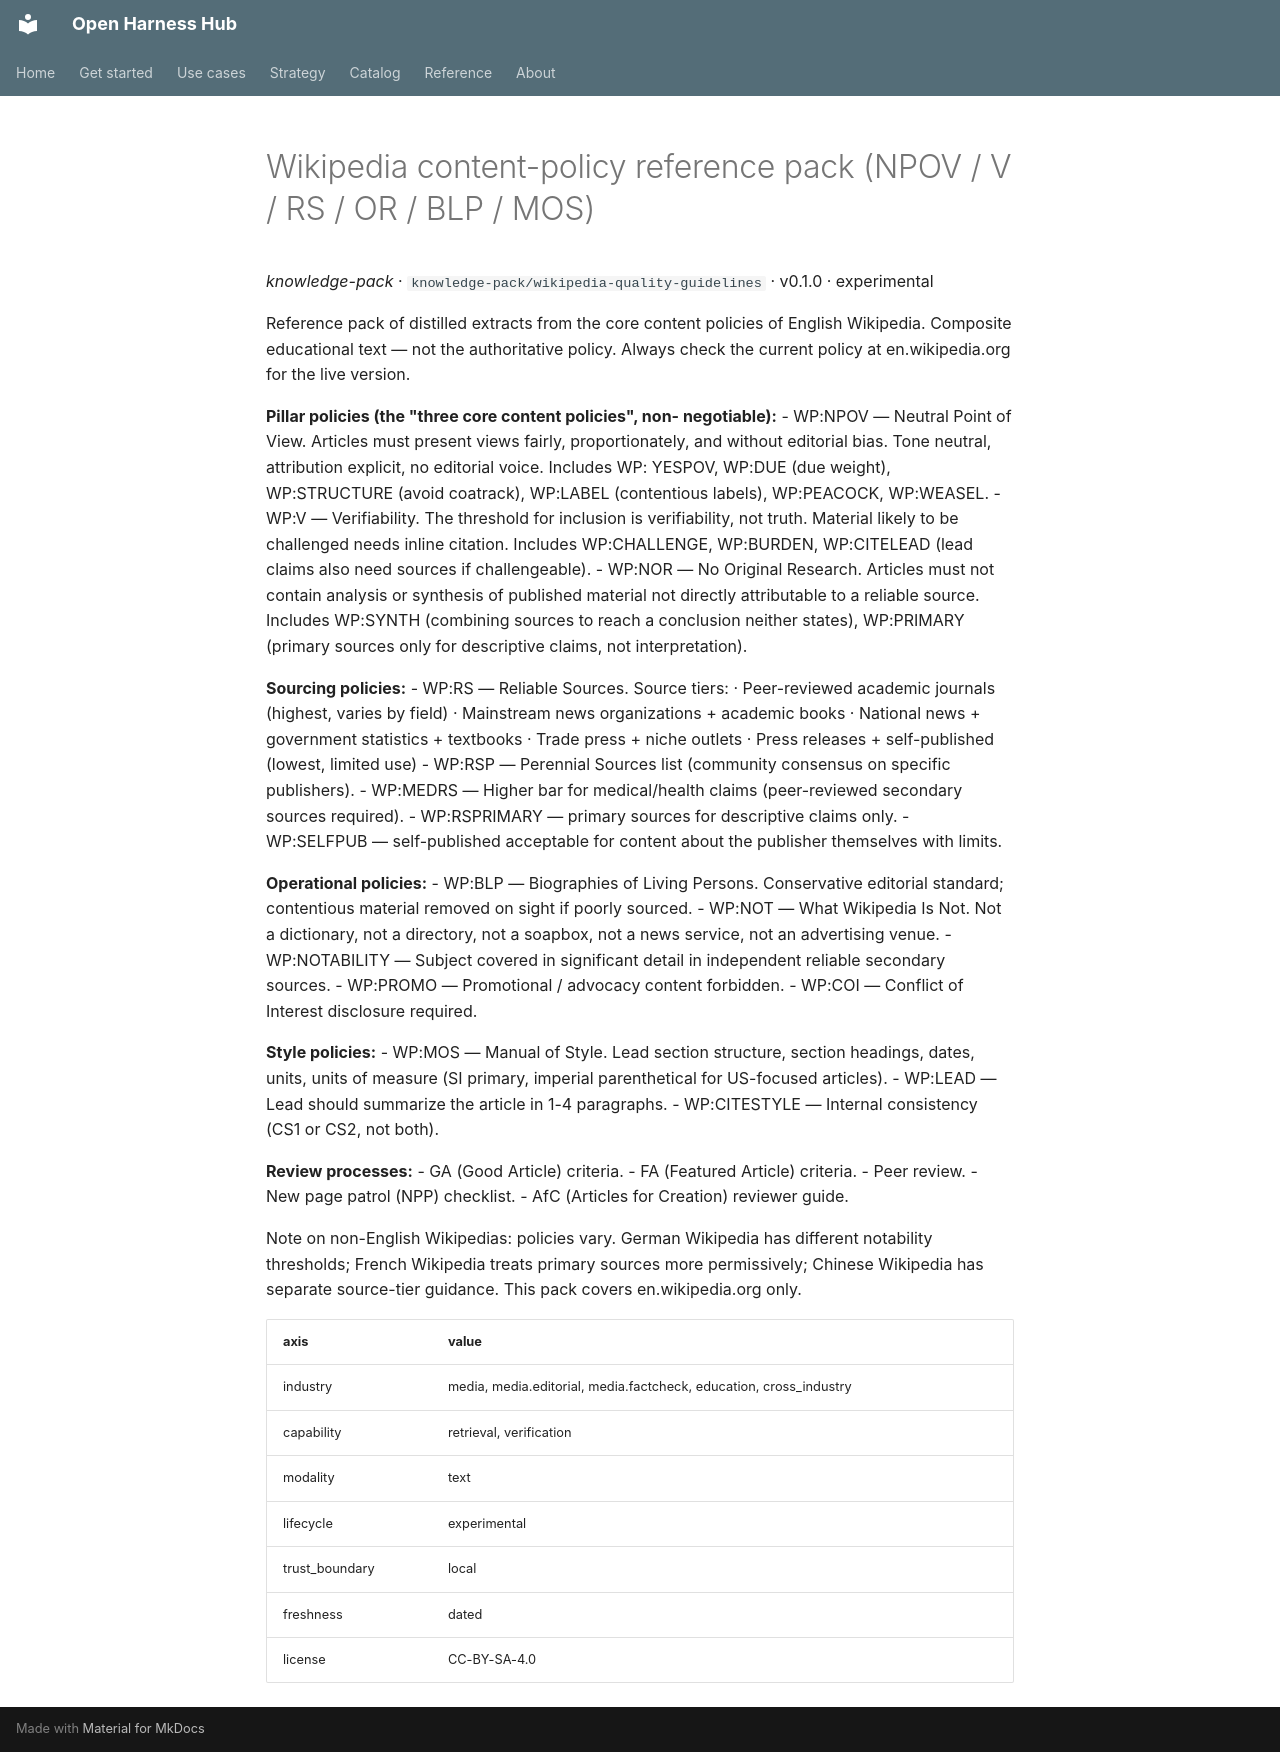

repository: Amarel-Taylor-Scott/open-harness-hub · page: catalog/knowledge-pack_wikipedia-quality-guidelines/index.html · generator: mkdocs

# Wikipedia content-policy reference pack (NPOV / V / RS / OR / BLP / MOS)

*knowledge-pack* · `knowledge-pack/wikipedia-quality-guidelines` · v0.1.0 · experimental

Reference pack of distilled extracts from the core content policies
of English Wikipedia. Composite educational text — not the
authoritative policy. Always check the current policy at
en.wikipedia.org for the live version.

**Pillar policies (the "three core content policies", non-
negotiable):**
 - WP:NPOV — Neutral Point of View. Articles must present views
   fairly, proportionately, and without editorial bias. Tone
   neutral, attribution explicit, no editorial voice. Includes WP:
   YESPOV, WP:DUE (due weight), WP:STRUCTURE (avoid coatrack),
   WP:LABEL (contentious labels), WP:PEACOCK, WP:WEASEL.
 - WP:V — Verifiability. The threshold for inclusion is
   verifiability, not truth. Material likely to be challenged
   needs inline citation. Includes WP:CHALLENGE, WP:BURDEN,
   WP:CITELEAD (lead claims also need sources if challengeable).
 - WP:NOR — No Original Research. Articles must not contain
   analysis or synthesis of published material not directly
   attributable to a reliable source. Includes WP:SYNTH (combining
   sources to reach a conclusion neither states), WP:PRIMARY
   (primary sources only for descriptive claims, not
   interpretation).

**Sourcing policies:**
 - WP:RS — Reliable Sources. Source tiers:
   · Peer-reviewed academic journals (highest, varies by field)
   · Mainstream news organizations + academic books
   · National news + government statistics + textbooks
   · Trade press + niche outlets
   · Press releases + self-published (lowest, limited use)
 - WP:RSP — Perennial Sources list (community consensus on
   specific publishers).
 - WP:MEDRS — Higher bar for medical/health claims
   (peer-reviewed secondary sources required).
 - WP:RSPRIMARY — primary sources for descriptive claims only.
 - WP:SELFPUB — self-published acceptable for content about the
   publisher themselves with limits.

**Operational policies:**
 - WP:BLP — Biographies of Living Persons. Conservative editorial
   standard; contentious material removed on sight if poorly
   sourced.
 - WP:NOT — What Wikipedia Is Not. Not a dictionary, not a
   directory, not a soapbox, not a news service, not an
   advertising venue.
 - WP:NOTABILITY — Subject covered in significant detail in
   independent reliable secondary sources.
 - WP:PROMO — Promotional / advocacy content forbidden.
 - WP:COI — Conflict of Interest disclosure required.

**Style policies:**
 - WP:MOS — Manual of Style. Lead section structure, section
   headings, dates, units, units of measure (SI primary, imperial
   parenthetical for US-focused articles).
 - WP:LEAD — Lead should summarize the article in 1-4 paragraphs.
 - WP:CITESTYLE — Internal consistency (CS1 or CS2, not both).

**Review processes:**
 - GA (Good Article) criteria.
 - FA (Featured Article) criteria.
 - Peer review.
 - New page patrol (NPP) checklist.
 - AfC (Articles for Creation) reviewer guide.

Note on non-English Wikipedias: policies vary. German Wikipedia
has different notability thresholds; French Wikipedia treats
primary sources more permissively; Chinese Wikipedia has separate
source-tier guidance. This pack covers en.wikipedia.org only.

| axis | value |
|---|---|
| industry | media, media.editorial, media.factcheck, education, cross_industry |
| capability | retrieval, verification |
| modality | text |
| lifecycle | experimental |
| trust_boundary | local |
| freshness | dated |
| license | CC-BY-SA-4.0 |
